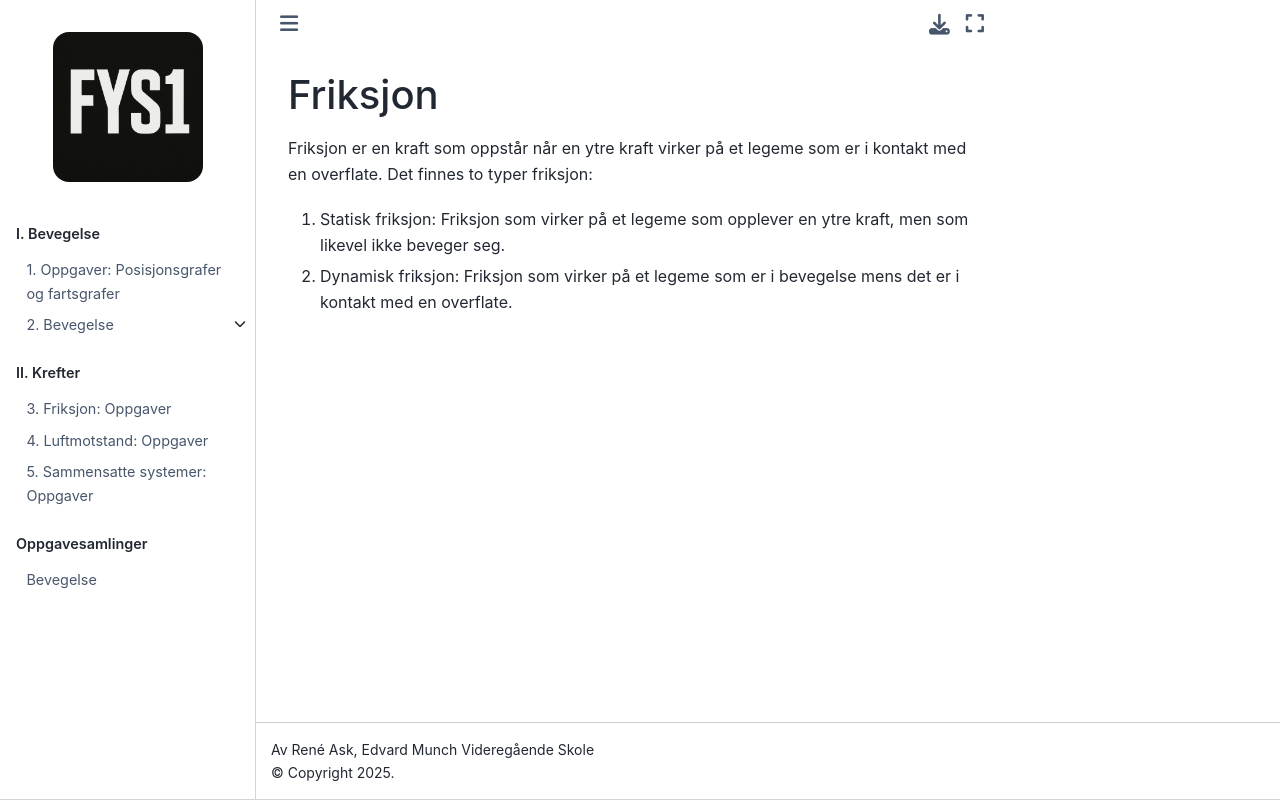

repository: reneaas/fys1 · page: book/krefter/friksjon/teori.html · generator: jekyll

# Friksjon

Friksjon er en kraft som oppstår når en ytre kraft virker på et legeme som er i kontakt med en overflate. Det finnes to typer friksjon:
1. Statisk friksjon: Friksjon som virker på et legeme som opplever en ytre kraft, men som likevel ikke beveger seg.
2. Dynamisk friksjon: Friksjon som virker på et legeme som er i bevegelse mens det er i kontakt med en overflate.
